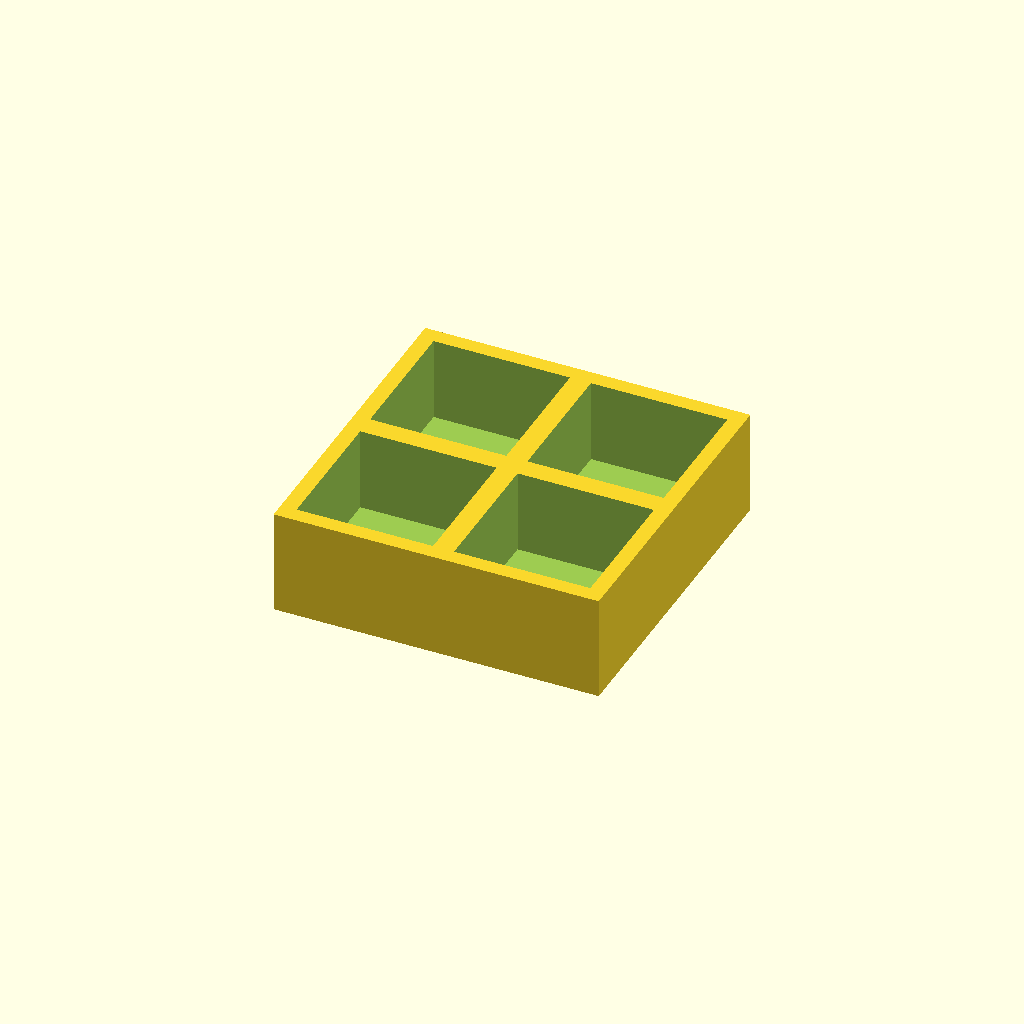
Cell 1 — every parameter at its default value.
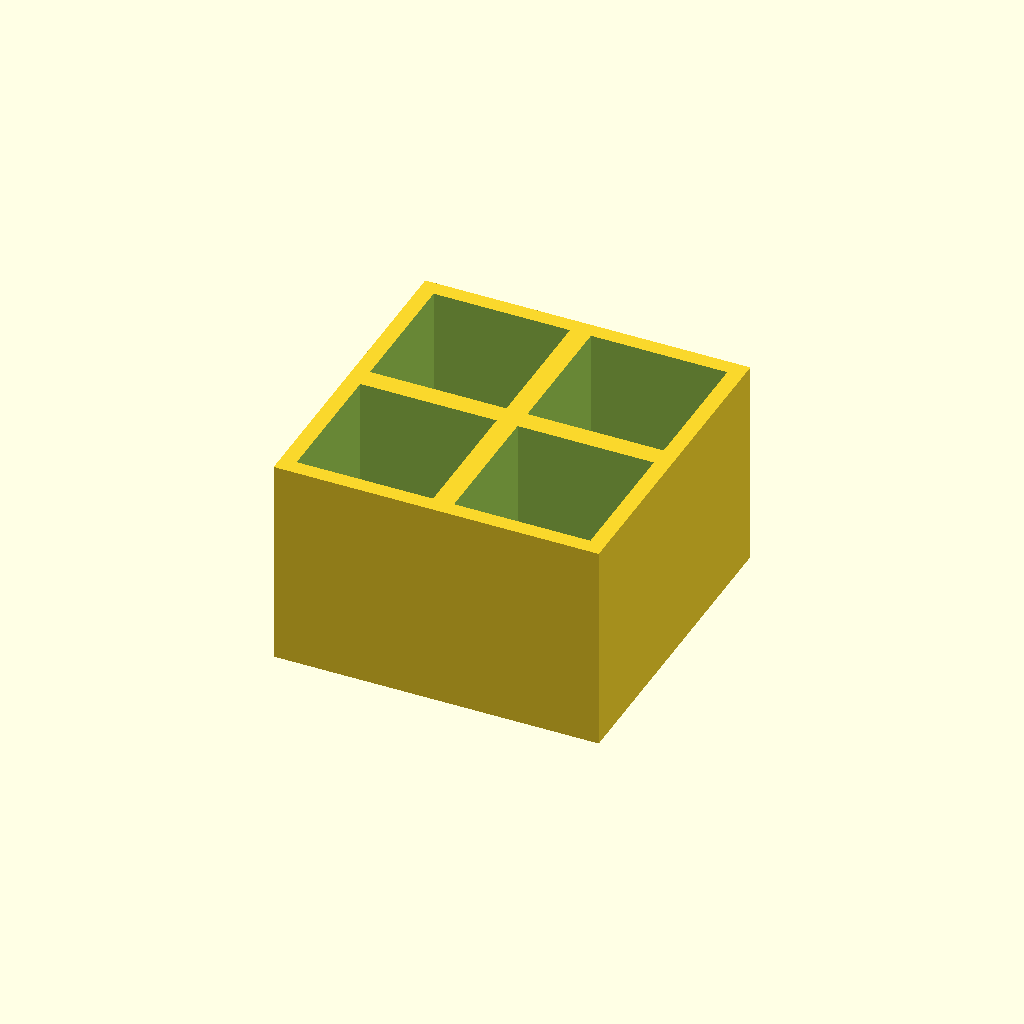
Cell 2: thickness = 40 (everything else at default).
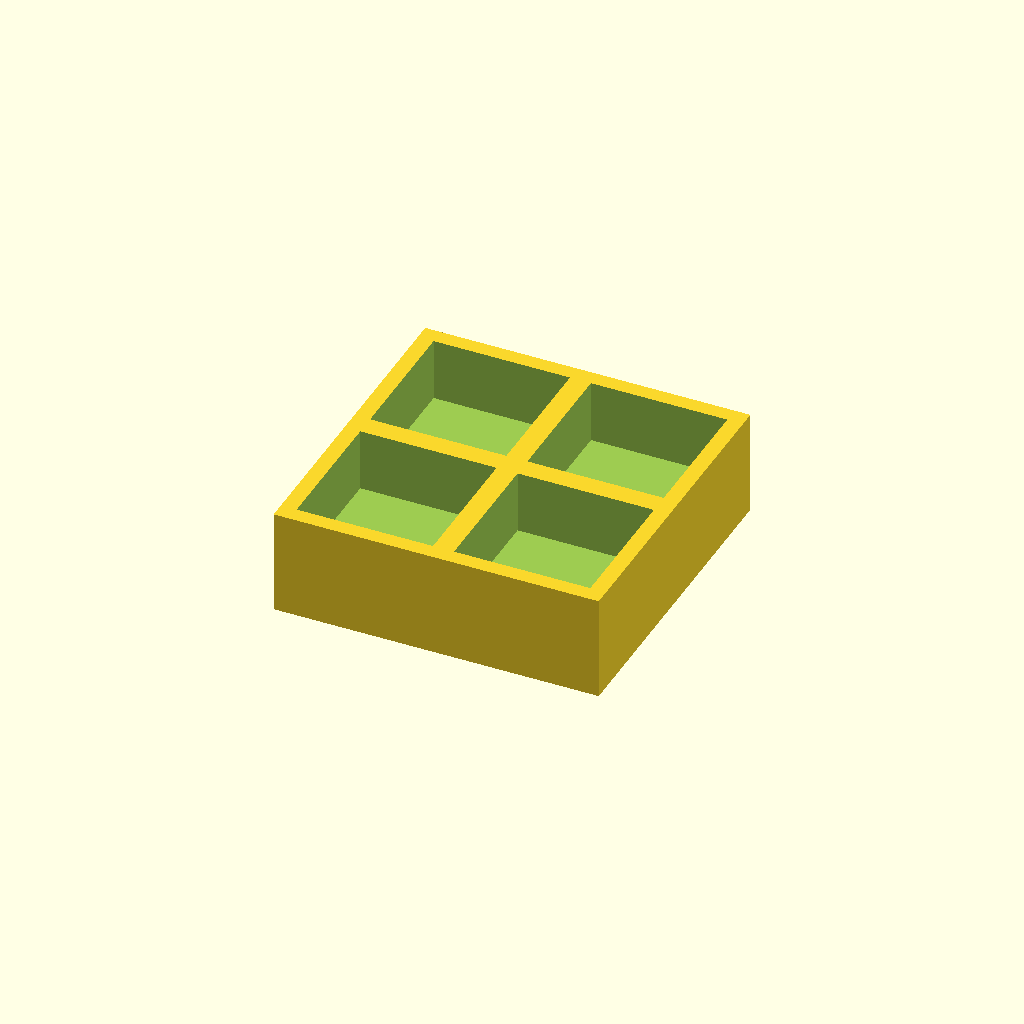
Cell 3: the same model with floor_t = 8.
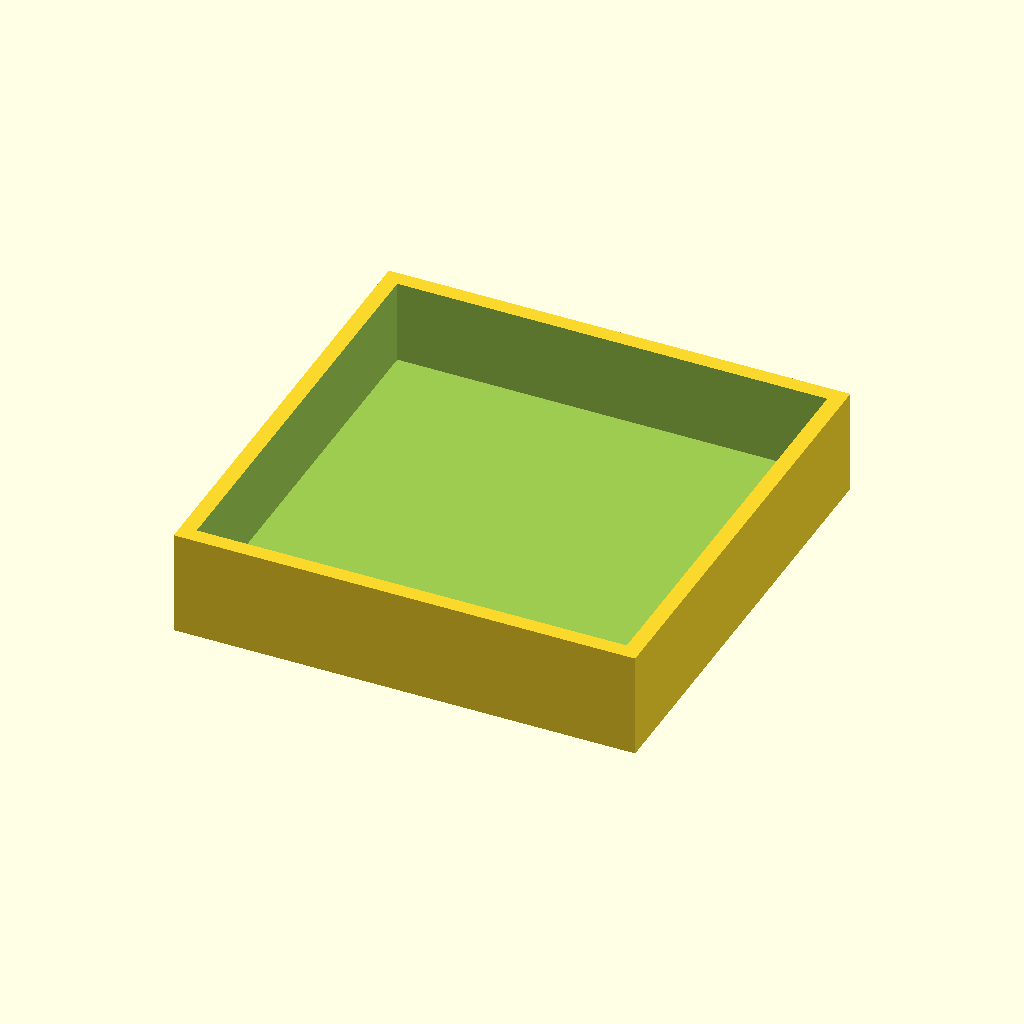
Cell 4 — pocket set to 52, the other parameters unchanged.
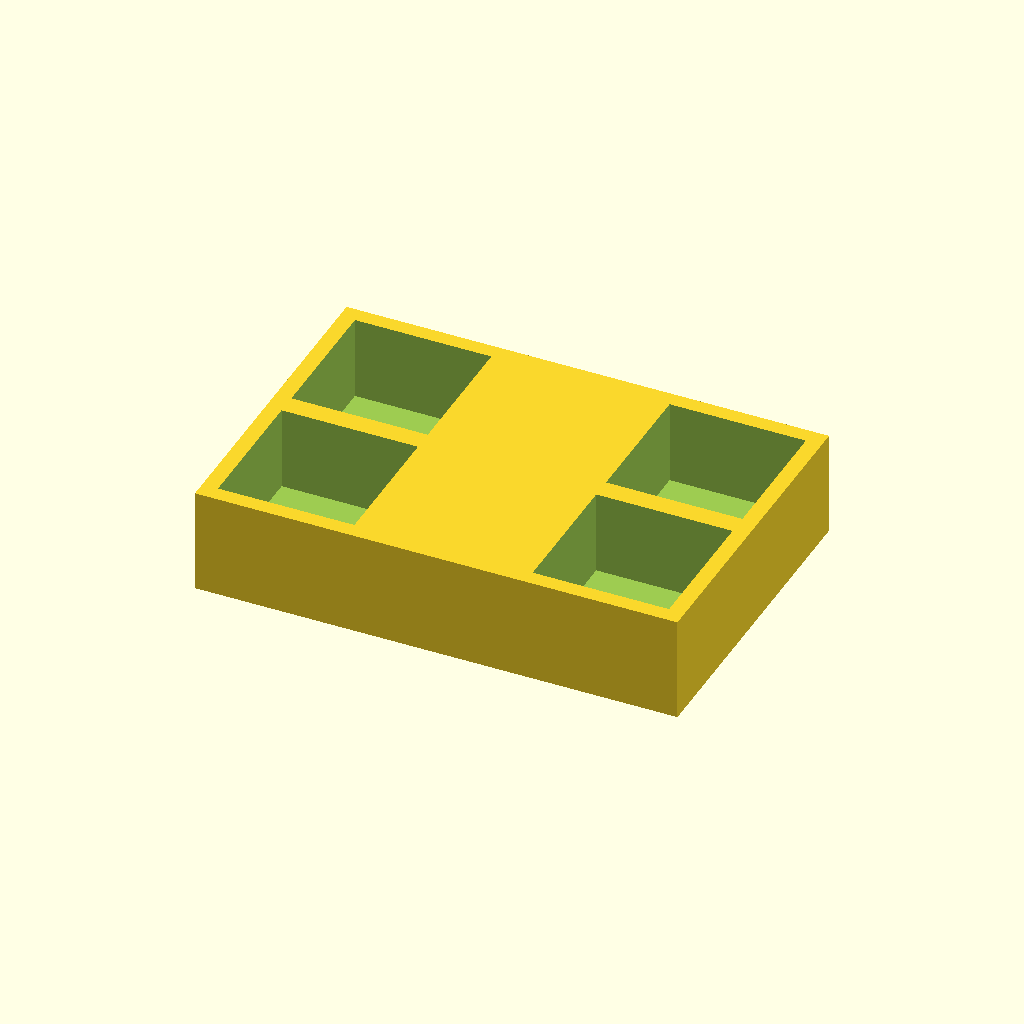
Cell 5: the same model with pitch_x = 60.
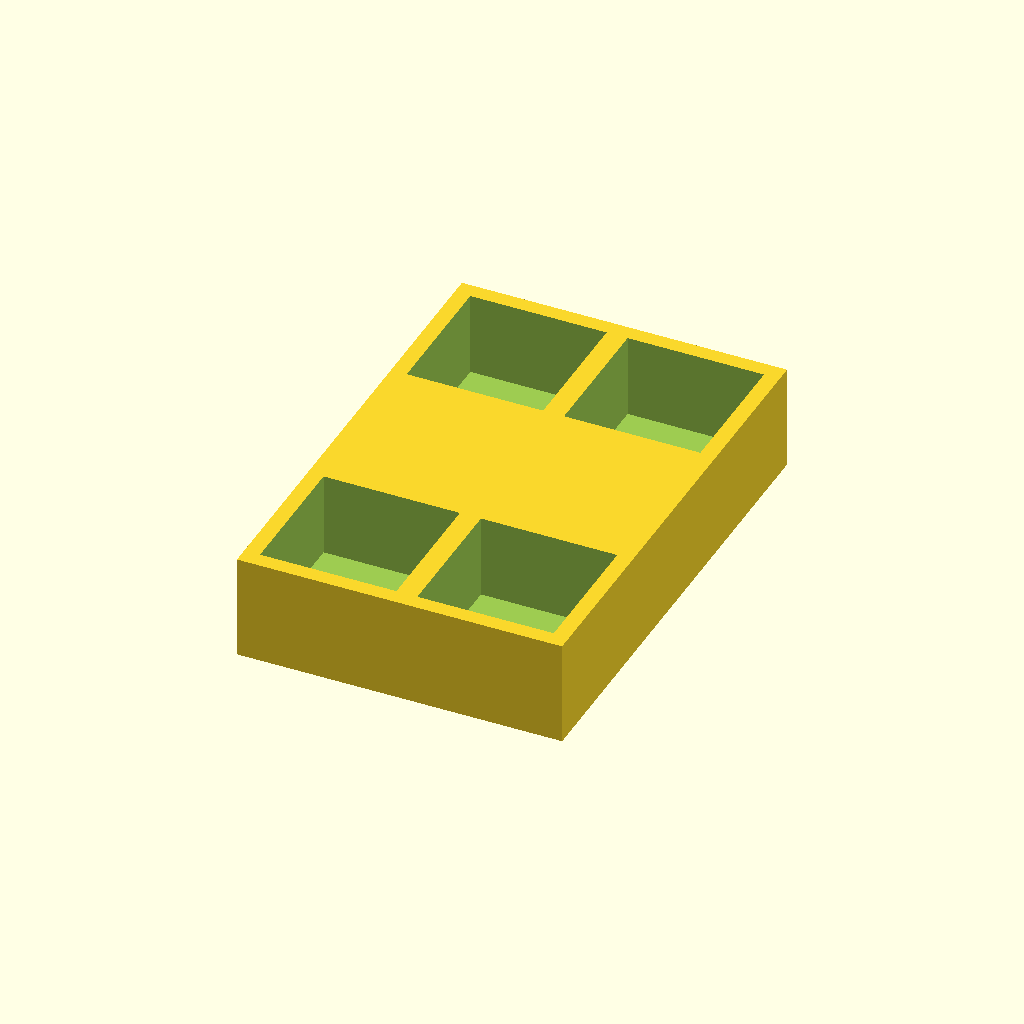
Cell 6 — pitch_y set to 60, the other parameters unchanged.
All cells are drawn from one camera (rotation 55°, 0°, 25°, orthographic, colour scheme Cornfield), so only the parameter changes between them.
OpenSCAD source file optional_data/data/place1/pocketplates/part_0151.scad:
$fn = 32;

// ----------------------------------------------------------------------
// Pocket plate 62 x 62 x 20
// 2 x 2 pockets 26 mm square, 16 mm deep
// ----------------------------------------------------------------------

// --- parameters (mm) ---
thickness = 20;  // plate thickness
floor_t = 4;     // material left under each pocket
pocket = 26;     // pocket side length
pitch_x = 30;    // pocket pitch along X
pitch_y = 30;    // pocket pitch along Y
cols = 2;        // pockets per row
rows = 2;        // rows of pockets

// --- derived feature positions (mm) ---
depth = thickness - floor_t;        // = 16   pocket depth, down to the floor
span_x = (cols - 1) * pitch_x;      // = 30   distance between outer pockets
span_y = (rows - 1) * pitch_y;      // = 30   distance between outer pocket rows
origin_x = -span_x / 2;             // = -15   X of the first pocket
origin_y = -span_y / 2;             // = -15   Y of the first pocket
plate = [span_x + pocket + 6, span_y + pocket + 6, thickness];  // = [62, 62, 20]   overall size: pockets plus 3 mm of wall on each side
feature_centers = [
  [origin_x + 0 * pitch_x, origin_y + 0 * pitch_y],
  [origin_x + 1 * pitch_x, origin_y + 0 * pitch_y],
  [origin_x + 0 * pitch_x, origin_y + 1 * pitch_y],
  [origin_x + 1 * pitch_x, origin_y + 1 * pitch_y]
];   // pocket centres, used verbatim by the cutter loop

// plate outline, then one pocket per centre in feature_centers
difference() {
  cube(plate, center = true);
  for (centre = feature_centers)
    translate([centre[0] - pocket / 2, centre[1] - pocket / 2, plate[2] / 2 - depth])
      cube([pocket, pocket, depth + 1]);  // centred on the declared pocket centre
}
Customizer parameters (derived from the source; name, type, default, range or options):
thickness: number, default 20
floor_t: number, default 4
pocket: number, default 26
pitch_x: number, default 30
pitch_y: number, default 30
cols: number, default 2
rows: number, default 2
